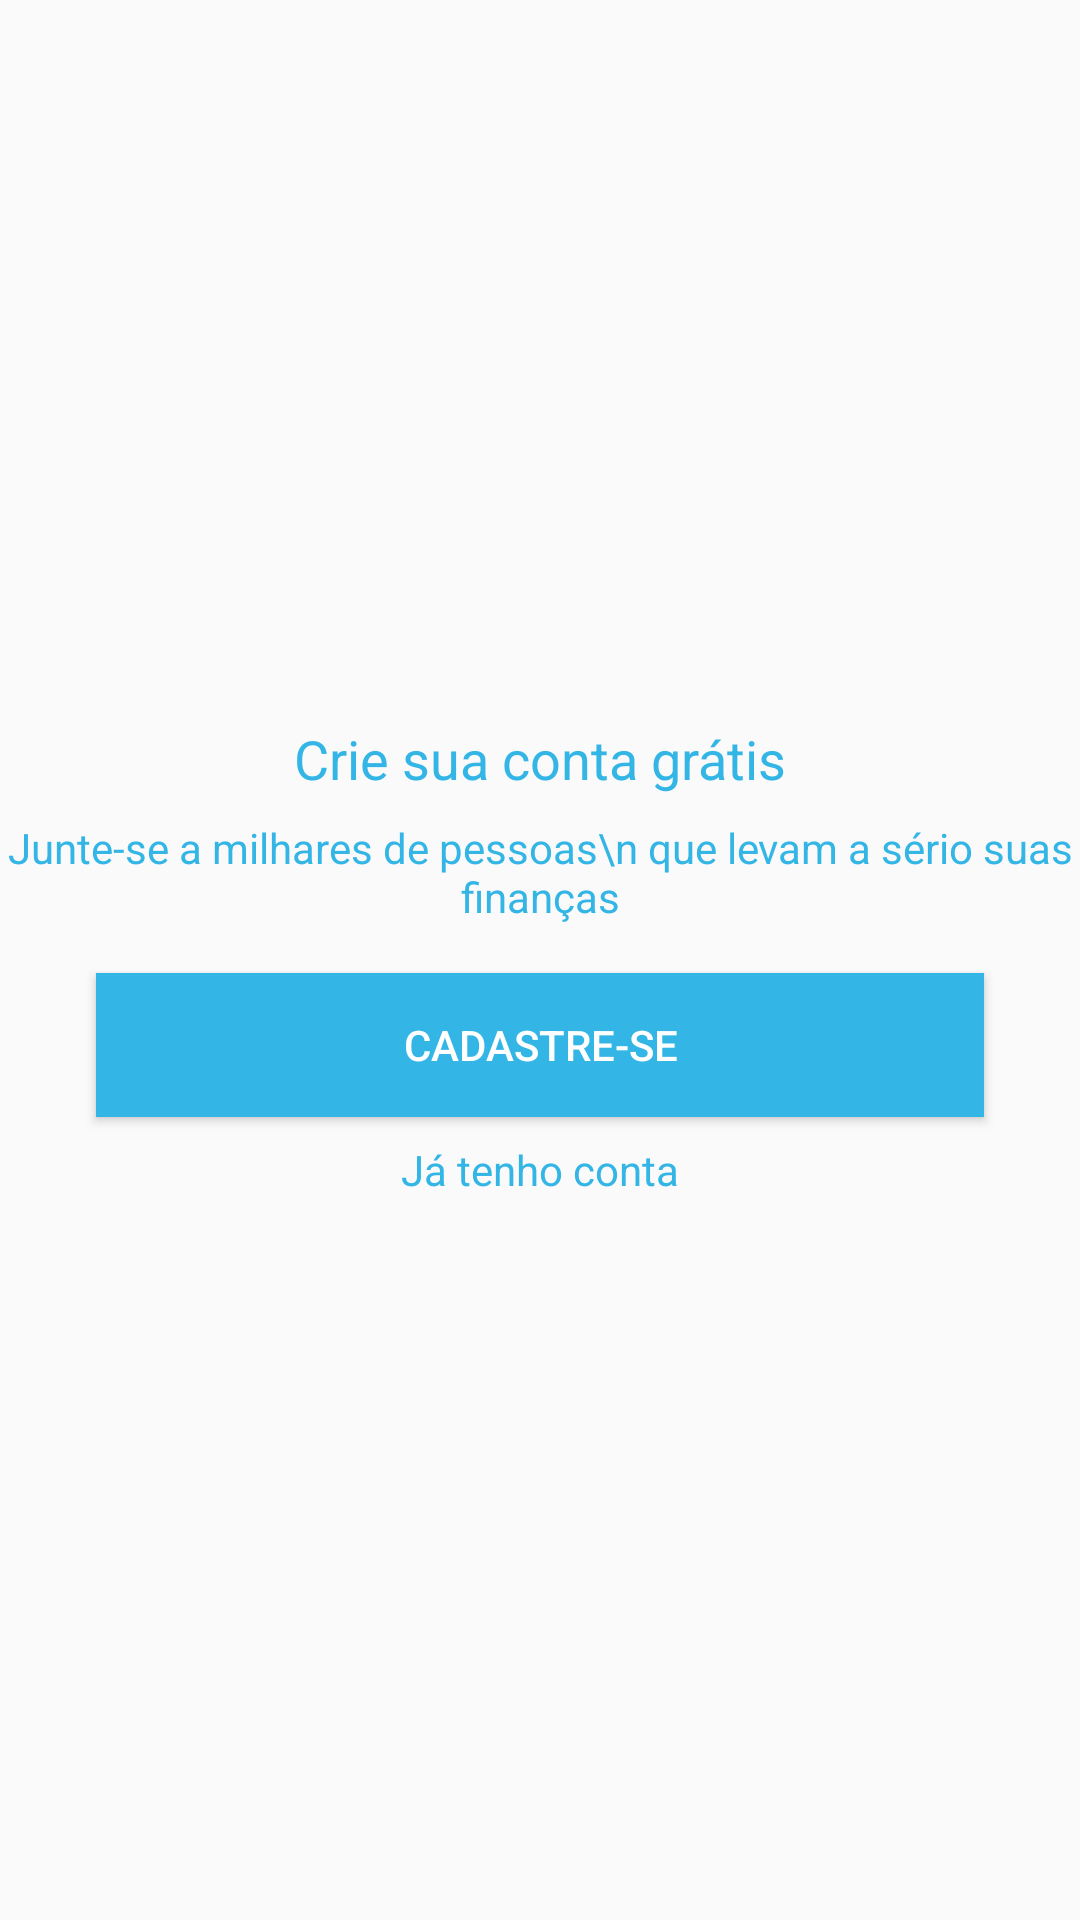

Write the Android layout XML for this screen, with the resource values it uses.
<!-- AndroidManifest.xml: application theme AppTheme -->
<!-- res/layout/intro_cadastro.xml -->
<?xml version="1.0" encoding="utf-8"?>
<android.support.constraint.ConstraintLayout xmlns:android="http://schemas.android.com/apk/res/android"
    xmlns:app="http://schemas.android.com/apk/res-auto"
    xmlns:tools="http://schemas.android.com/tools"
    android:layout_width="match_parent"
    android:layout_height="match_parent">

    <TextView
        android:id="@+id/textView3"
        android:layout_width="wrap_content"
        android:layout_height="wrap_content"
        android:layout_marginStart="8dp"
        android:layout_marginLeft="8dp"
        android:layout_marginEnd="8dp"
        android:layout_marginRight="8dp"
        android:layout_marginBottom="8dp"
        android:text="Crie sua conta grátis"
        android:textColor="@android:color/holo_blue_light"
        android:textSize="18sp"
        app:layout_constraintBottom_toTopOf="@+id/textView4"
        app:layout_constraintEnd_toEndOf="parent"
        app:layout_constraintStart_toStartOf="parent"
        app:layout_constraintTop_toTopOf="parent"
        app:layout_constraintVertical_chainStyle="packed" />

    <TextView
        android:id="@+id/textView4"
        android:layout_width="wrap_content"
        android:layout_height="wrap_content"
        android:layout_marginStart="8dp"
        android:layout_marginLeft="8dp"
        android:layout_marginEnd="8dp"
        android:layout_marginRight="8dp"
        android:layout_marginBottom="8dp"
        android:gravity="center"
        android:text="Junte-se a milhares de pessoas\n que levam a sério suas finanças"
        android:textColor="@android:color/holo_blue_light"
        app:layout_constraintBottom_toTopOf="@+id/button"
        app:layout_constraintEnd_toEndOf="parent"
        app:layout_constraintStart_toStartOf="parent"
        app:layout_constraintTop_toBottomOf="@+id/textView3" />

    <Button
        android:id="@+id/button"
        android:layout_width="match_parent"
        android:layout_height="wrap_content"
        android:layout_marginStart="32dp"
        android:layout_marginLeft="32dp"
        android:layout_marginTop="8dp"
        android:layout_marginEnd="32dp"
        android:layout_marginRight="32dp"
        android:layout_marginBottom="8dp"
        android:background="@android:color/holo_blue_light"
        android:onClick="btCadastrar"
        android:text="Cadastre-se"
        android:textColor="@android:color/white"
        app:layout_constraintBottom_toTopOf="@+id/textView5"
        app:layout_constraintEnd_toEndOf="parent"
        app:layout_constraintStart_toStartOf="parent"
        app:layout_constraintTop_toBottomOf="@+id/textView4" />

    <TextView
        android:id="@+id/textView5"
        android:layout_width="wrap_content"
        android:layout_height="wrap_content"
        android:layout_marginStart="8dp"
        android:layout_marginLeft="8dp"
        android:layout_marginEnd="8dp"
        android:layout_marginRight="8dp"
        android:onClick="btEntrar"
        android:text="Já tenho conta"
        android:textColor="@android:color/holo_blue_light"
        app:layout_constraintBottom_toBottomOf="parent"
        app:layout_constraintEnd_toEndOf="parent"
        app:layout_constraintStart_toStartOf="parent"
        app:layout_constraintTop_toBottomOf="@+id/button" />

</android.support.constraint.ConstraintLayout>
<!-- resources referenced by this layout -->
<resources>
  <style name="AppTheme" parent="Theme.AppCompat.Light.DarkActionBar">
          
          <item name="colorPrimary">@color/colorPrimary</item>
          <item name="colorPrimaryDark">@color/colorPrimaryDark</item>
          <item name="colorAccent">@color/colorAccent</item>
      </style>
  <color name="colorPrimary">#0B9FE2</color>
  <color name="colorPrimaryDark">#58D1E0</color>
  <color name="colorAccent">#D81B60</color>
</resources>
